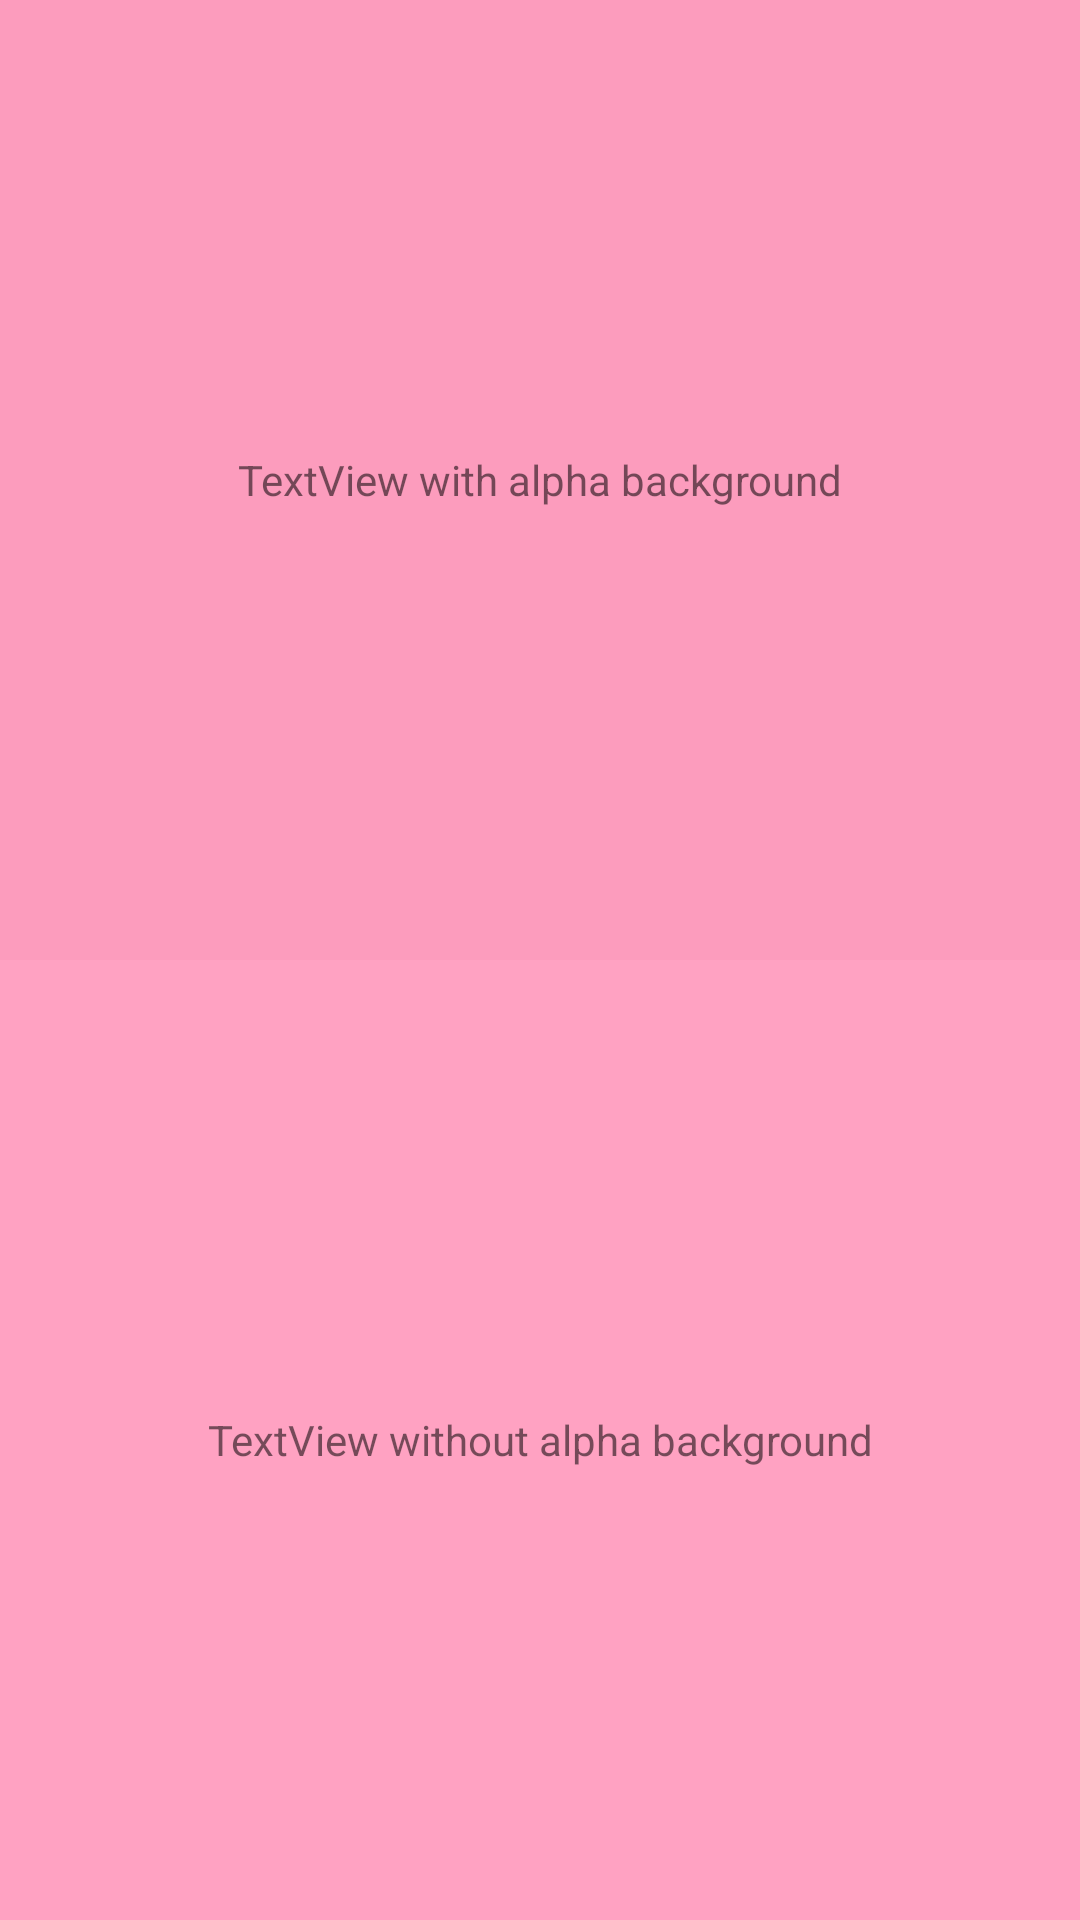

Layout XML and referenced resources for this Android screen:
<!-- AndroidManifest.xml: application theme AppTheme -->
<!-- res/layout/activity_transparency_activity.xml -->
<?xml version="1.0" encoding="utf-8"?>
<LinearLayout xmlns:android="http://schemas.android.com/apk/res/android"
    xmlns:tools="http://schemas.android.com/tools"
    android:layout_width="match_parent"
    android:layout_height="match_parent"
    android:orientation="vertical"
    tools:context="com.droidapp.overdraw.TransparencyActivity">

    <TextView
        android:layout_width="match_parent"
        android:layout_height="wrap_content"
        android:layout_weight="1"
        android:background="@color/accent_with_alpha"
        android:gravity="center"
        android:text="@string/text_view_with_alpha_background" />

    <TextView
        android:layout_width="match_parent"
        android:layout_height="wrap_content"
        android:layout_weight="1"
        android:background="@color/light_accent"
        android:gravity="center"
        android:text="@string/text_view_without_alpha_background" />


</LinearLayout>
<!-- resources referenced by this layout -->
<resources>
  <color name="accent_with_alpha">#80FF4081</color>
  <color name="light_accent">#ffa2c2</color>
  <string name="text_view_with_alpha_background">TextView with alpha background</string>
  <string name="text_view_without_alpha_background">TextView without alpha background</string>
  <style name="AppTheme" parent="Theme.AppCompat.Light.DarkActionBar">
          
          <item name="colorPrimary">@color/colorPrimary</item>
          <item name="colorPrimaryDark">@color/colorPrimaryDark</item>
          <item name="colorAccent">@color/colorAccent</item>
      </style>
  <color name="colorPrimary">#3F51B5</color>
  <color name="colorPrimaryDark">#303F9F</color>
  <color name="colorAccent">#FF4081</color>
</resources>
